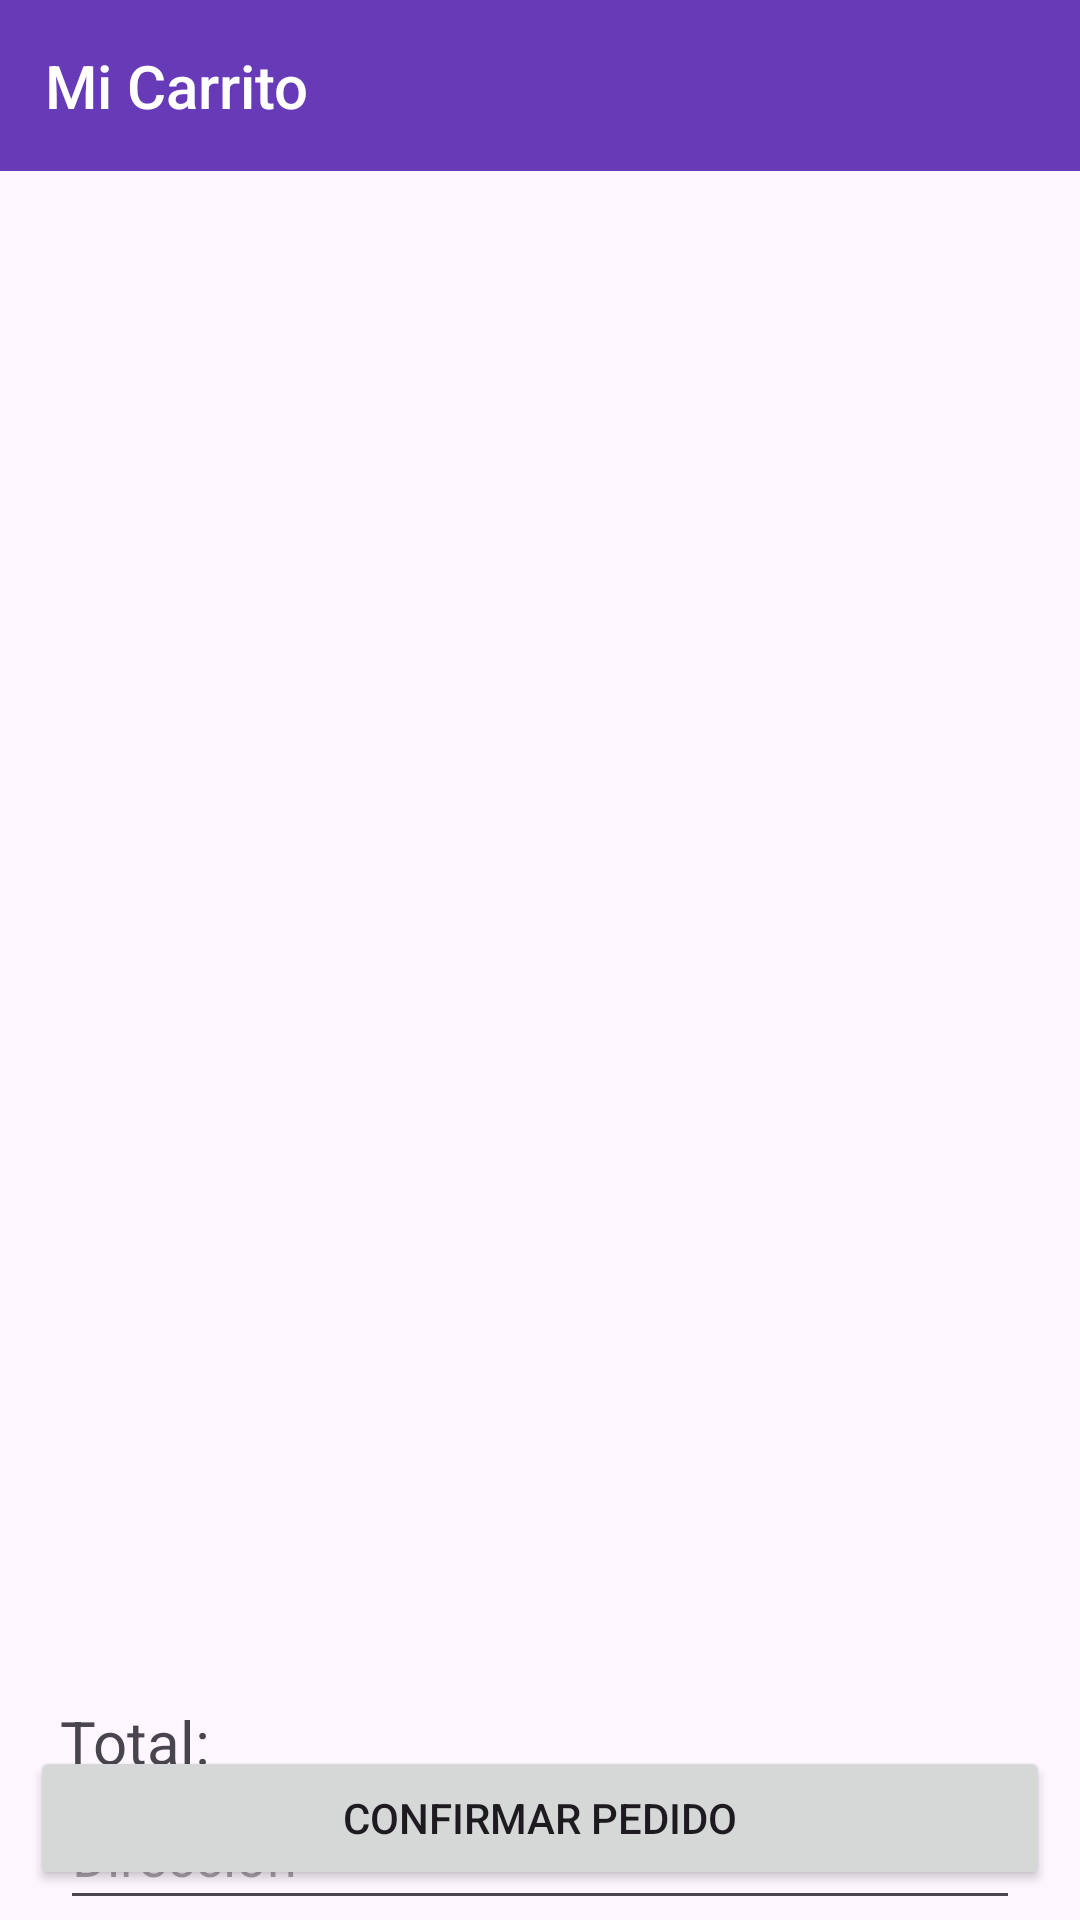

Here is an Android app screen rendered from its layout file. Give the layout XML and the strings, colors and styles it references.
<!-- AndroidManifest.xml: application theme Theme.MyDelApp -->
<!-- res/layout/fragment_shopping_cart.xml -->
<?xml version="1.0" encoding="utf-8"?>
<FrameLayout xmlns:android="http://schemas.android.com/apk/res/android"
    xmlns:tools="http://schemas.android.com/tools"
    android:layout_width="match_parent"
    android:layout_height="match_parent"
    tools:context=".ui.customer_mode.fragments.ShoppingCartFragment">

    <LinearLayout
        android:layout_width="match_parent"
        android:layout_height="match_parent"
        android:orientation="vertical">

        <TextView
            android:id="@+id/cust_shopping_cartLabel"
            android:layout_width="match_parent"
            android:layout_height="wrap_content"
            android:background="#673AB7"
            android:padding="15dp"
            android:text="Mi Carrito"
            android:textAppearance="@style/TextAppearance.AppCompat.Body2"
            android:textColor="#FFFFFF"
            android:textSize="20sp" />

        <androidx.recyclerview.widget.RecyclerView
            android:id="@+id/cust_rvShopping_cart"
            android:layout_width="match_parent"
            android:layout_height="500dp"
            android:layout_marginHorizontal="5dp"
            android:layout_marginBottom="10dp">

        </androidx.recyclerview.widget.RecyclerView>

        <LinearLayout
            android:layout_width="match_parent"
            android:layout_height="match_parent"
            android:orientation="vertical">

            <TextView
                android:id="@+id/cust_sc_totalLabel"
                android:layout_width="match_parent"
                android:layout_height="wrap_content"
                android:layout_marginLeft="20dp"
                android:layout_marginRight="20dp"
                android:text="Total: "
                android:textSize="20sp" />

            <EditText
                android:id="@+id/cust_sc_addressField"
                android:layout_width="match_parent"
                android:layout_height="wrap_content"
                android:layout_marginLeft="20dp"
                android:layout_marginRight="20dp"
                android:ems="10"
                android:hint="Direccion"
                android:inputType="text"
                android:minHeight="48dp" />
        </LinearLayout>

    </LinearLayout>

    <Button
        android:id="@+id/cust_confirmOrderButton"
        android:layout_width="match_parent"
        android:layout_height="wrap_content"
        android:layout_gravity="bottom|center"
        android:layout_margin="10dp"
        android:text="Confirmar pedido" />

</FrameLayout>
<!-- resources referenced by this layout -->
<resources>
  <style name="Theme.MyDelApp" parent="Base.Theme.MyDelApp" />
  <style name="Base.Theme.MyDelApp" parent="Theme.Material3.DayNight.NoActionBar">
          
          
      </style>
</resources>
